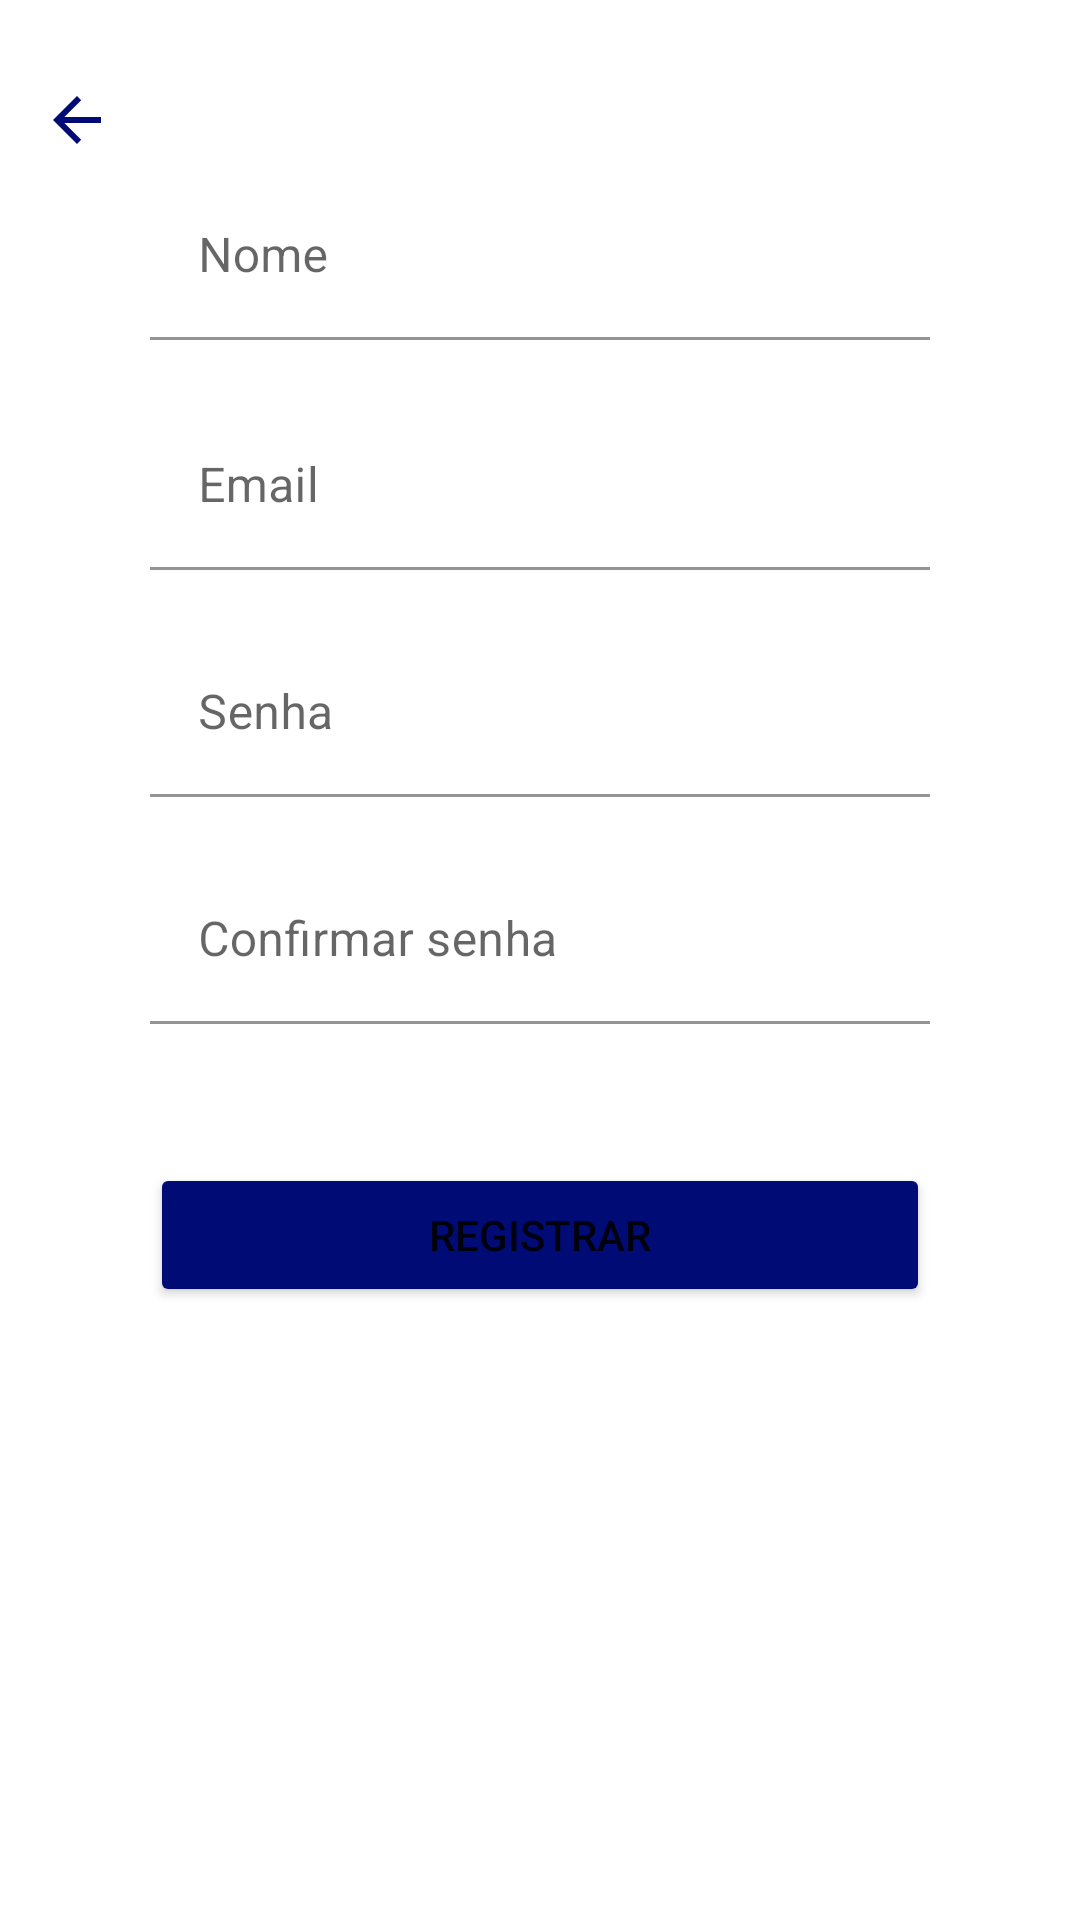

This screen was rendered from an Android layout file. Write that file and the resources it references.
<!-- AndroidManifest.xml: application theme Theme.PBKOTLINREUNIAO -->
<!-- res/layout/fragment_sign_up.xml -->
<?xml version="1.0" encoding="utf-8"?>
<androidx.constraintlayout.widget.ConstraintLayout xmlns:android="http://schemas.android.com/apk/res/android"
    xmlns:app="http://schemas.android.com/apk/res-auto"
    xmlns:tools="http://schemas.android.com/tools"
    android:id="@+id/frameLayout2"
    android:layout_width="match_parent"
    android:layout_height="match_parent"
    tools:context=".ui.signup.SignUpFragment">

    <com.google.android.material.textfield.TextInputLayout
        android:id="@+id/signInEmail"
        android:layout_width="match_parent"
        android:layout_height="wrap_content"
        android:layout_marginStart="50dp"
        android:layout_marginTop="20dp"
        android:layout_marginEnd="50dp"
        app:boxStrokeColor="#000b76"
        app:hintTextColor="#000b76"
        app:layout_constraintBottom_toTopOf="@+id/signInSenha"
        app:layout_constraintEnd_toEndOf="parent"
        app:layout_constraintStart_toStartOf="parent"
        app:layout_constraintTop_toBottomOf="@+id/textInputLayout">

        <com.google.android.material.textfield.TextInputEditText
            android:id="@+id/inputEmail1"
            android:layout_width="match_parent"
            android:layout_height="wrap_content"
            android:backgroundTint="#FFFFFF"
            android:hint="Email" />
    </com.google.android.material.textfield.TextInputLayout>

    <com.google.android.material.textfield.TextInputLayout
        android:id="@+id/signInSenha"
        android:layout_width="0dp"

        android:layout_height="wrap_content"
        android:layout_marginStart="50dp"
        android:layout_marginTop="20dp"
        android:layout_marginEnd="50dp"
        android:layout_marginBottom="499dp"
        app:boxStrokeColor="#000b76"
        app:hintTextColor="#000b76"
        app:layout_constraintBottom_toBottomOf="parent"
        app:layout_constraintEnd_toEndOf="parent"
        app:layout_constraintStart_toStartOf="parent"
        app:layout_constraintTop_toBottomOf="@+id/signInEmail">

        <com.google.android.material.textfield.TextInputEditText
            android:id="@+id/inputSenha1"
            android:layout_width="match_parent"
            android:layout_height="wrap_content"
            android:backgroundTint="#FFFFFF"
            android:hint="Senha"
            android:inputType="textPassword" />
    </com.google.android.material.textfield.TextInputLayout>

    <Button
        android:id="@+id/btnRegistrar"
        android:layout_width="0dp"
        android:layout_height="wrap_content"
        android:layout_marginStart="50dp"
        android:layout_marginTop="32dp"
        android:layout_marginEnd="50dp"
        android:backgroundTint="#000b76"
        android:text="Registrar"
        app:layout_constraintBottom_toBottomOf="parent"
        app:layout_constraintEnd_toEndOf="parent"
        app:layout_constraintHorizontal_bias="0.498"
        app:layout_constraintStart_toStartOf="parent"
        app:layout_constraintTop_toBottomOf="@+id/inputConfirmar"
        app:layout_constraintVertical_bias="0.067" />

    <com.google.android.material.textfield.TextInputLayout
        android:id="@+id/inputConfirmar"
        android:layout_width="0dp"
        android:layout_height="wrap_content"
        android:layout_marginStart="50dp"
        android:layout_marginTop="20dp"
        android:layout_marginEnd="50dp"
        app:boxStrokeColor="#000b76"
        app:hintTextColor="#000b76"
        app:layout_constraintEnd_toEndOf="parent"
        app:layout_constraintStart_toStartOf="parent"
        app:layout_constraintTop_toBottomOf="@+id/signInSenha">

        <com.google.android.material.textfield.TextInputEditText
            android:id="@+id/inputConfirmar1"
            android:layout_width="match_parent"
            android:layout_height="wrap_content"
            android:backgroundTint="#FFFFFF"
            android:hint="Confirmar senha"
            android:inputType="textPassword" />
    </com.google.android.material.textfield.TextInputLayout>

    <ImageView
        android:id="@+id/imageBack"
        android:layout_width="wrap_content"
        android:layout_height="wrap_content"
        android:layout_marginTop="28dp"
        android:src="?attr/homeAsUpIndicator"
        android:tint="#000b76"
        app:layout_constraintEnd_toEndOf="parent"
        app:layout_constraintHorizontal_bias="0.041"
        app:layout_constraintStart_toStartOf="parent"
        app:layout_constraintTop_toTopOf="parent" />

    <com.google.android.material.textfield.TextInputLayout
        android:id="@+id/textInputLayout"
        android:layout_width="0dp"
        android:layout_height="wrap_content"
        android:layout_marginStart="50dp"
        android:layout_marginTop="130dp"
        android:layout_marginEnd="50dp"
        android:layout_marginBottom="1dp"
        app:boxStrokeColor="#000b76"
        app:hintTextColor="#000b76"
        app:layout_constraintBottom_toTopOf="@+id/signInEmail"
        app:layout_constraintEnd_toEndOf="parent"
        app:layout_constraintStart_toStartOf="parent"
        app:layout_constraintTop_toBottomOf="@+id/imageBack">

        <com.google.android.material.textfield.TextInputEditText
            android:id="@+id/inputNome"
            android:layout_width="match_parent"
            android:layout_height="wrap_content"
            android:backgroundTint="#FFFFFF"
            android:hint="Nome" />
    </com.google.android.material.textfield.TextInputLayout>
</androidx.constraintlayout.widget.ConstraintLayout>
<!-- resources referenced by this layout -->
<resources>
  <style name="Theme.PBKOTLINREUNIAO" parent="Theme.MaterialComponents.DayNight.NoActionBar">
          
  
          <item name="android:activatedBackgroundIndicator">@drawable/listselector</item>
          <item name="colorPrimary">@color/purple_500</item>
          <item name="colorPrimaryVariant">#000b76</item>
          <item name="colorOnPrimary">@color/white</item>
          
          <item name="colorSecondary">@color/teal_200</item>
          <item name="colorSecondaryVariant">@color/teal_700</item>
          <item name="colorOnSecondary">@color/black</item>
          
          <item name="android:statusBarColor" tools:targetApi="l">?attr/colorPrimaryVariant</item>
          
      </style>
  <!-- drawable listselector (drawable) -->
  <selector xmlns:android="http://schemas.android.com/apk/res/android">
      <item android:state_pressed="true" android:drawable="@color/Green" />
      <item android:state_activated="true" android:drawable="@color/black" />
      <item android:drawable="@android:color/transparent" />
  </selector>
  <color name="purple_500">#FF6200EE</color>
  <color name="white">#FFFFFFFF</color>
  <color name="teal_200">#FF03DAC5</color>
  <color name="teal_700">#FF018786</color>
  <color name="black">#FF000000</color>
  <color name="Green">#2B812E</color>
</resources>
